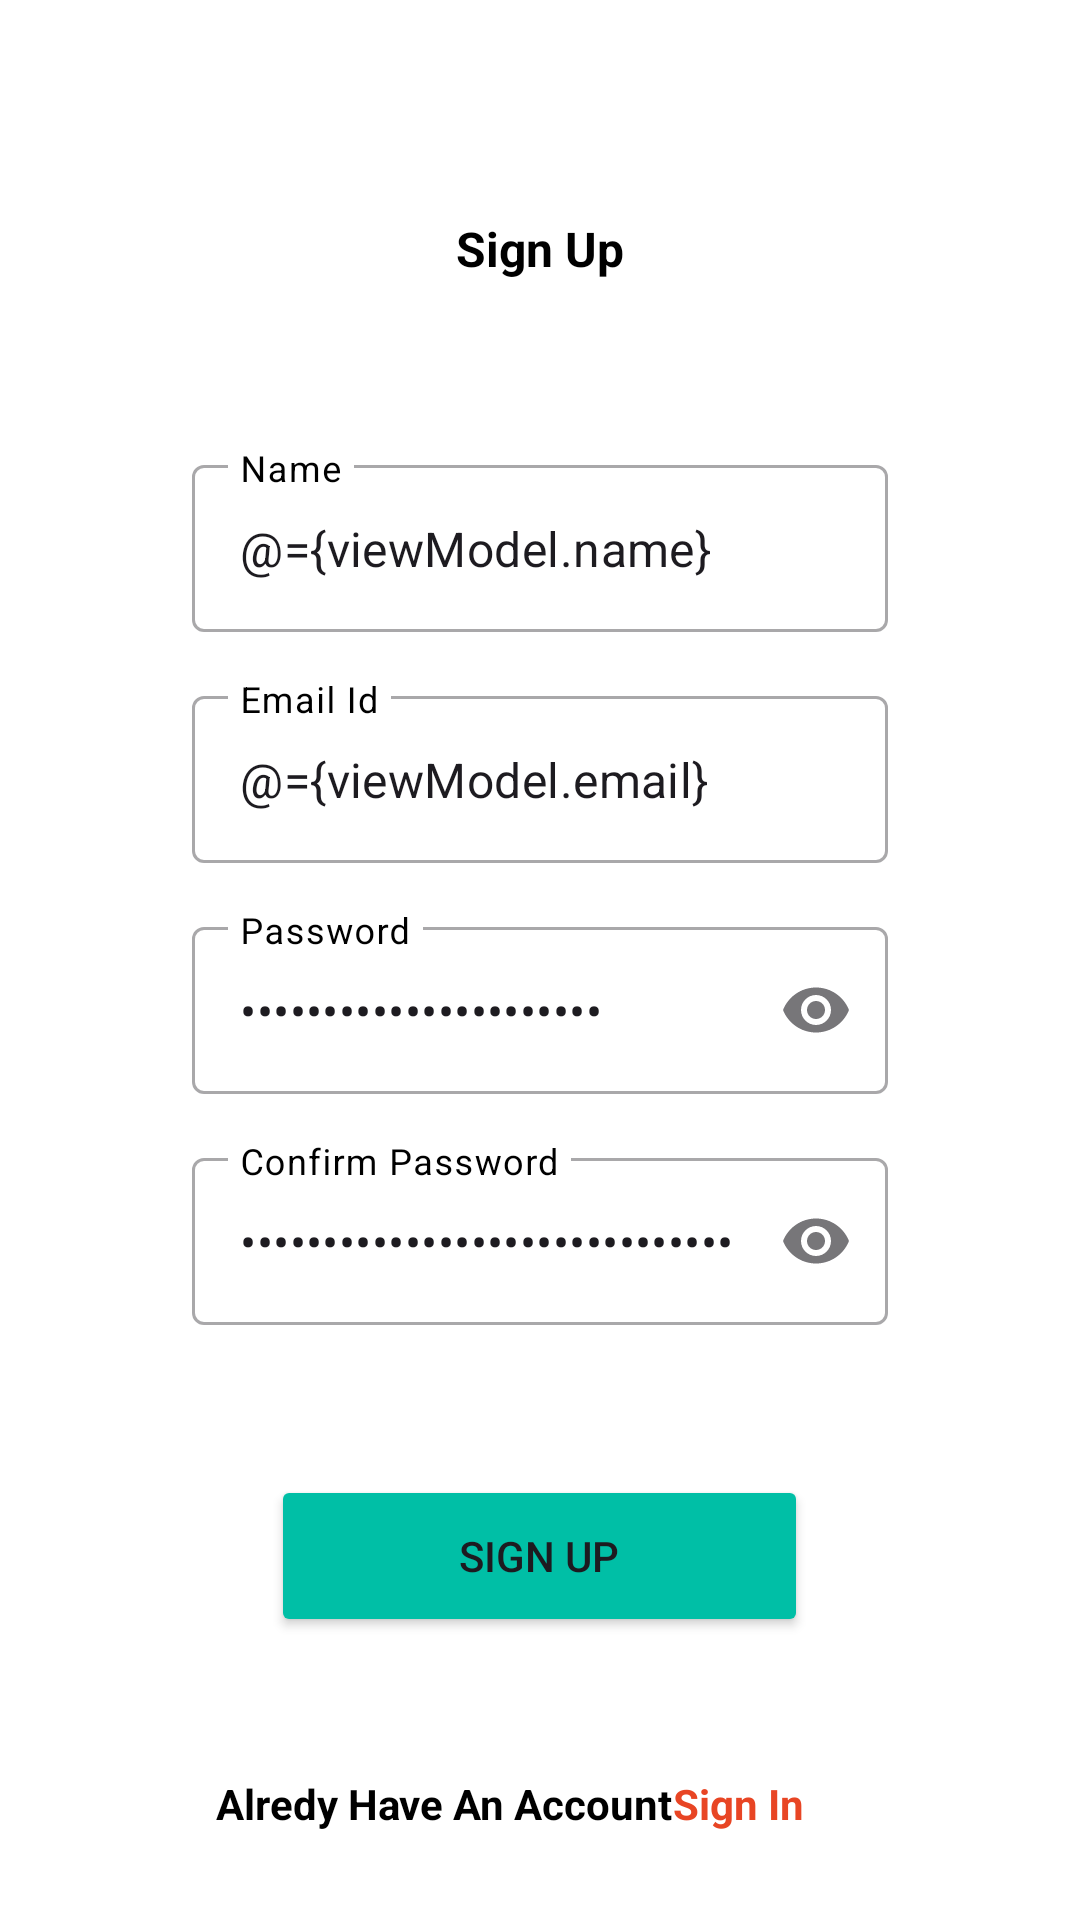

Produce the Android XML layout that renders to this screen, including the resource entries it uses.
<!-- AndroidManifest.xml: application theme Theme.Voyager -->
<!-- res/layout/fragment_signup.xml -->
<?xml version="1.0" encoding="utf-8"?>
<layout xmlns:android="http://schemas.android.com/apk/res/android"
    xmlns:app="http://schemas.android.com/apk/res-auto"
    xmlns:tools="http://schemas.android.com/tools">

    <data>

        <variable
            name="viewModel"
            type="com.example.voyager.view_model.UserViewModel" />

        <variable
            name="clickHelper"
            type="com.example.voyager.view.utility.callbacks.ClickHelper" />

    </data>

    <androidx.constraintlayout.widget.ConstraintLayout
        style="@style/RootLayout">

        <ScrollView
            android:layout_width="match_parent"
            android:layout_height="match_parent"
            android:scrollbars="none"
            android:background="@color/white">

            <LinearLayout
                android:id="@+id/layout"
                style="@style/RootLayout"
                android:background="@color/white"
                android:gravity="center_horizontal"
                android:onClick="@{(v)->clickHelper.onClick(v)}"
                android:orientation="vertical"
                app:layout_constraintBottom_toBottomOf="parent"
                app:layout_constraintEnd_toEndOf="parent"
                app:layout_constraintStart_toStartOf="parent"
                app:layout_constraintTop_toTopOf="parent">


                <TextView
                    android:id="@+id/tv_title"
                    style="@style/text_title"
                    android:layout_marginTop="40dp"
                    android:layout_marginBottom="40dp"
                    android:text="@string/sign_up"
                    android:textColor="@color/black"
                    android:textStyle="bold" />

                <com.google.android.material.textfield.TextInputLayout
                    android:id="@+id/name"
                    style="@style/text_input"
                    android:layout_width="match_parent"
                    android:layout_height="wrap_content"
                    android:layout_marginStart="32dp"
                    android:layout_marginEnd="32dp"
                    android:hint="@string/user_name"
                    android:textColorHint="@color/black">

                    <com.google.android.material.textfield.TextInputEditText
                        android:layout_width="match_parent"
                        android:layout_height="wrap_content"
                        android:text="@={viewModel.name}" />

                </com.google.android.material.textfield.TextInputLayout>

                <com.google.android.material.textfield.TextInputLayout
                    android:id="@+id/email"
                    style="@style/text_input"
                    android:layout_width="match_parent"
                    android:layout_height="wrap_content"
                    android:layout_marginStart="32dp"
                    android:layout_marginEnd="32dp"
                    android:hint="@string/email_id"
                    android:textColorHint="@color/black">

                    <com.google.android.material.textfield.TextInputEditText
                        android:layout_width="match_parent"
                        android:layout_height="wrap_content"
                        android:text="@={viewModel.email}" />

                </com.google.android.material.textfield.TextInputLayout>

                <com.google.android.material.textfield.TextInputLayout
                    android:id="@+id/password"
                    style="@style/text_input"
                    android:layout_width="match_parent"
                    android:layout_height="wrap_content"
                    android:layout_marginStart="32dp"
                    android:layout_marginEnd="32dp"
                    android:hint="@string/password"
                    android:textColorHint="@color/black"
                    app:endIconMode="password_toggle">

                    <com.google.android.material.textfield.TextInputEditText
                        android:layout_width="match_parent"
                        android:layout_height="wrap_content"
                        android:inputType="textPassword"
                        android:text="@={viewModel.password}" />

                </com.google.android.material.textfield.TextInputLayout>

                <com.google.android.material.textfield.TextInputLayout
                    android:id="@+id/confirmPassword"
                    style="@style/text_input"
                    android:layout_width="match_parent"
                    android:layout_height="wrap_content"
                    android:layout_marginStart="32dp"
                    android:layout_marginEnd="32dp"
                    android:hint="@string/confirm_password"
                    android:textColorHint="@color/black"
                    app:endIconMode="password_toggle">

                    <com.google.android.material.textfield.TextInputEditText
                        android:layout_width="match_parent"
                        android:layout_height="wrap_content"
                        android:inputType="textPassword"
                        android:text="@={viewModel.confirm_password}" />

                </com.google.android.material.textfield.TextInputLayout>


                <Button
                    android:id="@+id/signUp"
                    android:layout_width="179dp"
                    android:layout_height="54dp"
                    android:layout_marginTop="50dp"
                    android:layout_marginBottom="16dp"
                    android:backgroundTint="@color/green"
                    android:onClick="@{(v)->clickHelper.onClick(v)}"
                    android:text="@string/sign_up"
                    app:cornerRadius="20dp" />


                <LinearLayout
                    android:layout_width="match_parent"
                    android:layout_height="wrap_content"
                    android:layout_marginTop="30dp"
                    android:orientation="horizontal">

                    <TextView
                        android:layout_width="wrap_content"
                        android:layout_height="wrap_content"
                        android:layout_marginLeft="40dp"
                        android:text="@string/alredy_have_account"
                        android:textColor="@color/black"
                        android:textStyle="bold" />

                    <TextView
                        android:id="@+id/sign_in"
                        android:layout_width="wrap_content"
                        android:layout_height="wrap_content"
                        android:onClick="@{(v)->clickHelper.onClick(v)}"
                        android:text="@string/sign_in"
                        android:textColor="@color/colorPrimary"
                        android:textStyle="bold" />
                </LinearLayout>

            </LinearLayout>


        </ScrollView>

        <include
            android:id="@+id/progressBar"
            layout="@layout/layout_progress"
            android:visibility="gone"
            app:layout_constraintBottom_toBottomOf="parent"
            app:layout_constraintEnd_toEndOf="parent"
            app:layout_constraintStart_toStartOf="parent"
            app:layout_constraintTop_toTopOf="parent" />


    </androidx.constraintlayout.widget.ConstraintLayout>


</layout>
<!-- res/layout/layout_progress.xml (included above) -->
<?xml version="1.0" encoding="utf-8"?>
<LinearLayout  xmlns:android="http://schemas.android.com/apk/res/android"
    xmlns:app="http://schemas.android.com/apk/res-auto"
    android:orientation="vertical"
    android:layout_gravity="center"
    android:gravity="center" android:layout_height="match_parent"
    android:layout_width="match_parent"
    android:id="@+id/progress">
        <ProgressBar
            android:layout_width="wrap_content"
            android:layout_height="wrap_content"
            style="?android:attr/progressBarStyle"
          />
        <TextView
            android:layout_width="wrap_content"
            android:layout_height="wrap_content"
            android:text="@string/please_wait"/>


</LinearLayout>
<!-- resources referenced by this layout -->
<resources>
  <color name="black">#FF000000</color>
  <color name="colorPrimary">#E84524</color>
  <color name="green">#00BFA6</color>
  <color name="white">#FFFFFFFF</color>
  <string name="alredy_have_account">Alredy Have An Account</string>
  <string name="confirm_password">Confirm Password</string>
  <string name="email_id">Email Id</string>
  <string name="password">Password</string>
  <string name="please_wait">Please Wait...</string>
  <string name="sign_in"> Sign In</string>
  <string name="sign_up">Sign Up</string>
  <string name="user_name">Name</string>
  <style name="RootLayout">
          <item name="android:padding">16dp</item>
          <item name="android:background">@color/white</item>
          <item name="android:layout_width">match_parent</item>
          <item name="android:layout_height">match_parent</item>
      </style>
  <style name="text_input" parent="Widget.MaterialComponents.TextInputLayout.OutlinedBox">
          <item name="android:layout_marginTop">@dimen/margin_16</item>
      </style>
  <style name="text_title" parent="Widget.AppCompat.TextView">
          <item name="android:layout_width">wrap_content</item>
          <item name="android:layout_height">wrap_content</item>
          <item name="android:textSize">@dimen/text_size_16</item>
          <item name="android:textColor">@color/text_colour2</item>
          <item name="android:textAllCaps">false</item>
          <item name="android:layout_marginTop">60dp</item>
          <item name="android:layout_marginBottom">60dp</item>
      </style>
  <style name="Theme.Voyager" parent="Base.Theme.Voyager" />
  <dimen name="margin_16">16dp</dimen>
  <dimen name="text_size_16">16sp</dimen>
  <color name="text_colour2">#333333</color>
  <style name="Base.Theme.Voyager" parent="Theme.Material3.DayNight.NoActionBar">
          
          
      </style>
</resources>
